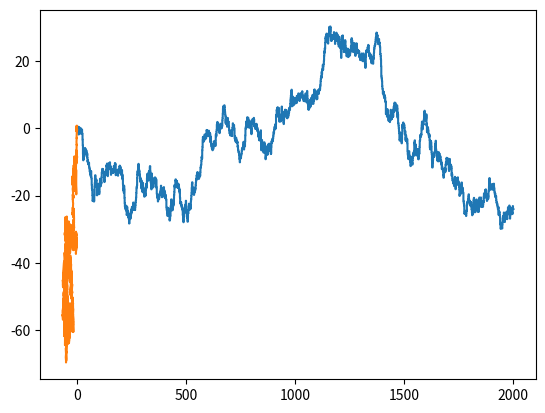
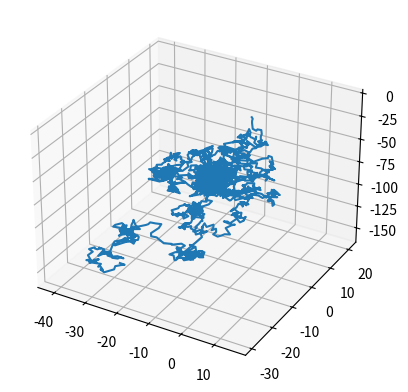

The matplotlib source for these figures, in order:
import numpy as np
import matplotlib.pyplot as plt


time = np.linspace(0, 2000, 2000)


ys = np.zeros(len(time))
for i in range(1, len(time)):
    ys[i] = np.random.normal(0, (time[i] - time[i-1])**2)

ys = np.cumsum(ys)
plt.step(time, ys)
plt.show()


ys = np.zeros(len(time))
zs = np.zeros(len(time))
for i in range(1, len(time)):
    ys[i] = np.random.normal(0, np.sqrt((time[i] - time[i-1])))
    zs[i] = np.random.normal(0, np.sqrt((time[i] - time[i-1])))

ys = np.cumsum(ys)
zs = np.cumsum(zs)

plt.plot(ys, zs)
plt.show()


xs = np.zeros(len(time))
ys = np.zeros(len(time))
zs = np.zeros(len(time))
for i in range(1, len(time)):
    ys[i] = np.random.normal(0, (time[i] - time[i-1])**2)
    xs[i] = np.random.normal(0, (time[i] - time[i-1])**2)
    zs[i] = np.random.normal(0, (time[i] - time[i-1])**2)

xs = np.cumsum(xs)
ys = np.cumsum(ys)
zs = np.cumsum(zs)
ax = plt.figure().add_subplot(projection='3d')
ax.plot(xs, ys, zs)
plt.show()
